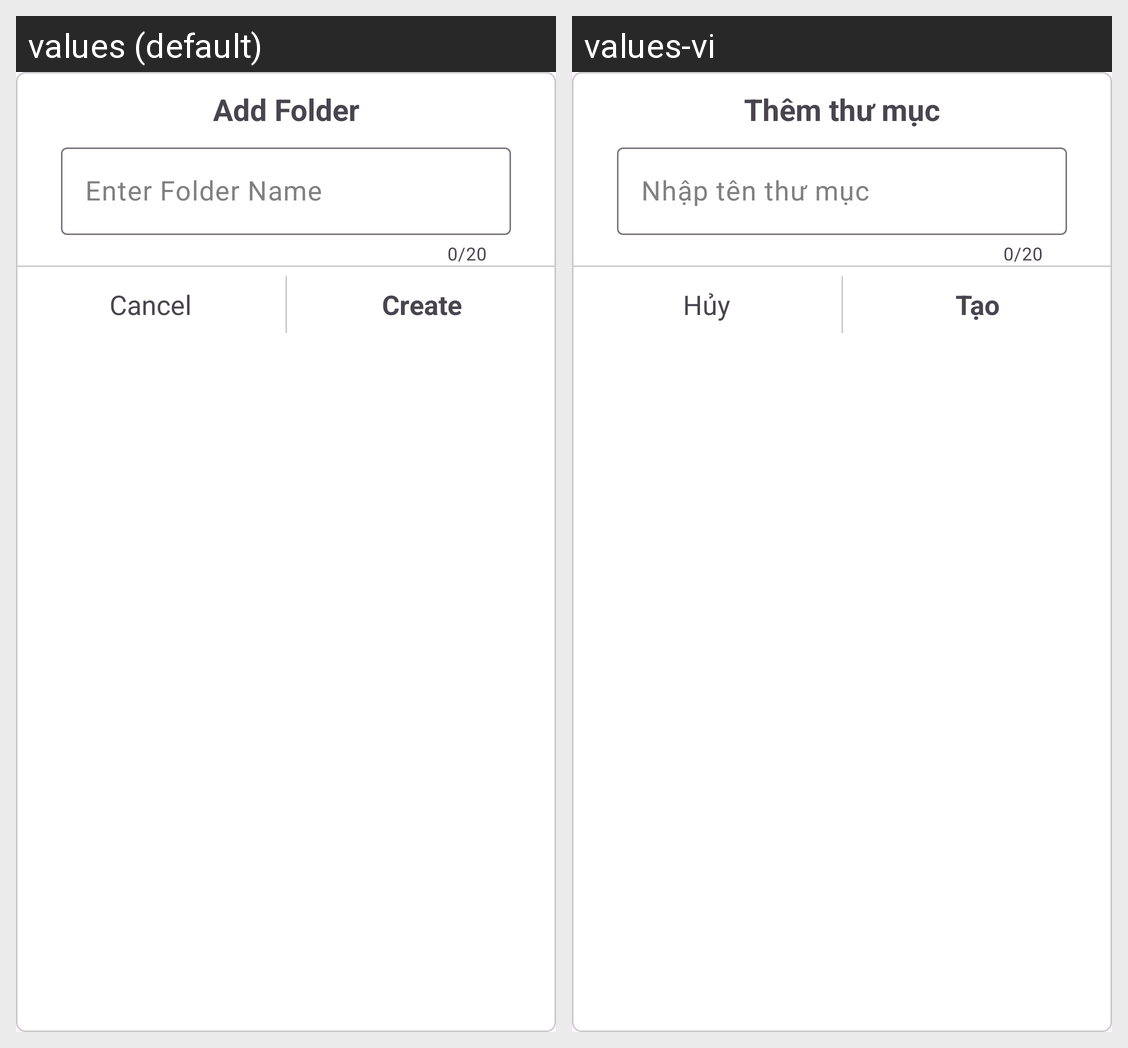

Translations of the strings shown on this Android screen, per locale in the grid:
Android screen res/layout/layout_addfolder.xml rendered under 2 locales, left to right: values (default), values-vi. Device: Nexus 5 (rendered at 1080×1920; each locale shown at half size, 540×960, under a caption strip naming it); theme Theme.Project0NoteApp.
Strings drawn on this screen, with the default value and each locale's value (text and hints the layout hard-codes, and strings that could not be matched under every locale, appear in the picture but are not listed):

add_folder
  values: Add Folder
  values-vi: Thêm thư mục

enter_folder_name
  values: Enter Folder Name
  values-vi: Nhập tên thư mục

str_cancel
  values: Cancel
  values-vi: Hủy

create
  values: Create
  values-vi: Tạo
